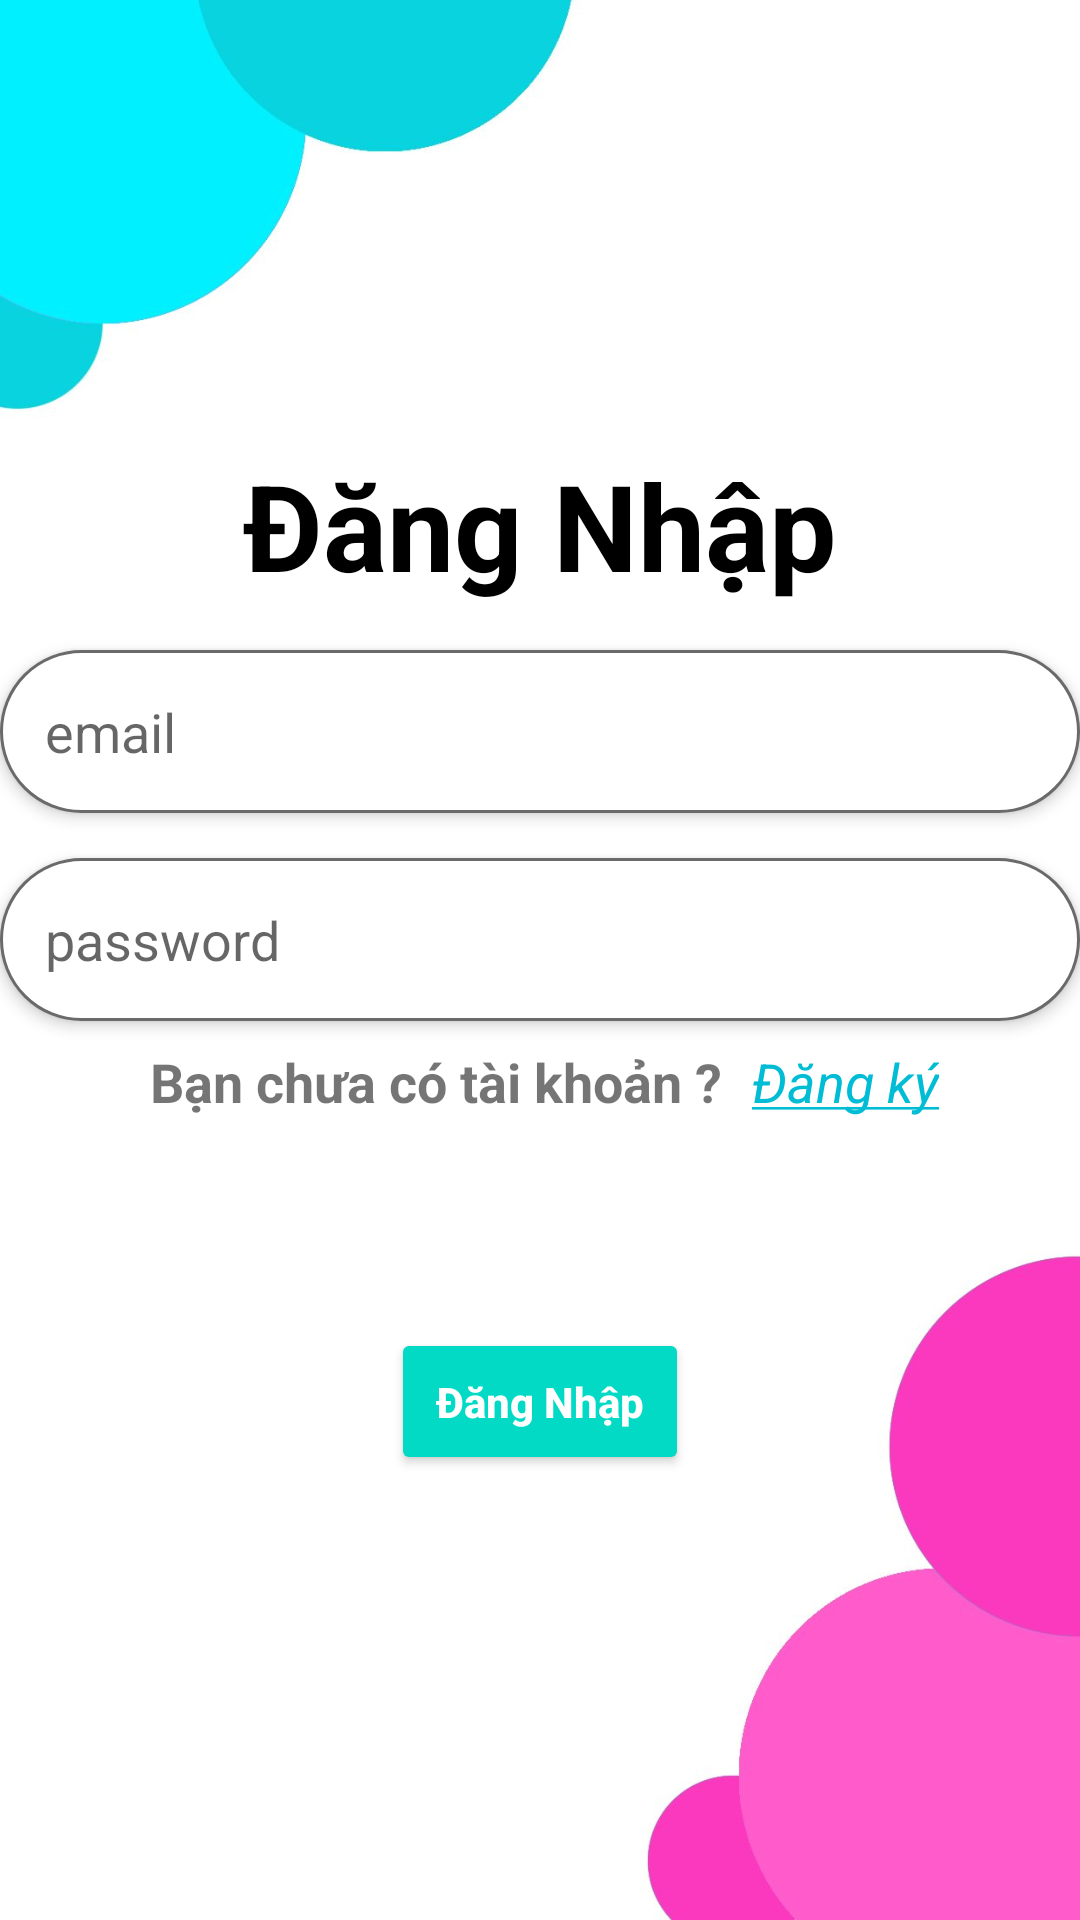

Here is an Android app screen rendered from its layout file. Give the layout XML and the strings, colors and styles it references.
<!-- AndroidManifest.xml: application theme Theme.FoodApp -->
<!-- res/layout/activity_log_in.xml -->
<?xml version="1.0" encoding="utf-8"?>
<LinearLayout xmlns:android="http://schemas.android.com/apk/res/android"
    xmlns:app="http://schemas.android.com/apk/res-auto"
    xmlns:tools="http://schemas.android.com/tools"
    android:layout_width="match_parent"
    android:layout_height="match_parent"
    tools:context=".Activity.LogInActivity"
    android:orientation="vertical"
    android:gravity="center"
    android:background="@drawable/loginbg"
    android:layout_margin="8dp"
    >
    <TextView
        android:id="@+id/txt1"
        android:layout_width="wrap_content"
        android:layout_height="wrap_content"
        android:fontFamily="sans-serif"
        android:text="Đăng Nhập"
        android:textColor="@color/black"
        android:textSize="40sp"
        android:textStyle="bold"
        app:layout_constraintBottom_toBottomOf="parent"
        app:layout_constraintEnd_toEndOf="parent"
        app:layout_constraintStart_toStartOf="parent"
        app:layout_constraintTop_toTopOf="parent"
        app:layout_constraintVertical_bias="0.2"/>

    <EditText
        android:id="@+id/ed_sdt"
        android:layout_width="match_parent"
        android:layout_height="wrap_content"
        android:background="@drawable/edit_text"
        android:drawableLeft="@drawable/ic_baseline_account_circle"
        android:drawablePadding="15dp"
        android:elevation="3dp"
        android:hint="email"
        android:padding="15dp"
        android:layout_marginTop="15dp"
        app:layout_constraintEnd_toEndOf="parent"
        app:layout_constraintStart_toStartOf="parent"
        app:layout_constraintTop_toBottomOf="@+id/txt1"
        app:layout_constraintWidth_percent="0.8"

        />
    <EditText
        android:id="@+id/ed_passwd"
        android:layout_width="match_parent"
        android:layout_height="wrap_content"
        android:layout_marginTop="15dp"
        android:background="@drawable/edit_text"
        android:drawableLeft="@drawable/ic_baseline_vpn_key_24"
        android:drawablePadding="15dp"
        android:elevation="3dp"
        android:hint="password"
        android:inputType="textPassword"
        android:padding="15dp"
        app:layout_constraintEnd_toEndOf="parent"
        app:layout_constraintStart_toStartOf="parent"
        app:layout_constraintTop_toBottomOf="@+id/email"
        app:layout_constraintWidth_percent="0.8"
        />

    <RelativeLayout
        android:layout_width="match_parent"
        android:layout_height="wrap_content"
        android:layout_marginTop="8dp"
       >

        <TextView
            android:id="@+id/tv_signUp"
            android:layout_width="wrap_content"
            android:layout_height="wrap_content"
            android:text="@string/my_text_with_underline_html"
            android:layout_toRightOf="@+id/title1"
            android:layout_marginLeft="10dp"
            android:textSize="18dp"
            android:textStyle="italic"
            android:textColor="#00BCD4"

            />

        <TextView
            android:id="@+id/title1"
            android:layout_width="wrap_content"
            android:layout_height="wrap_content"
            android:layout_marginLeft="50dp"
            android:text="Bạn chưa có tài khoản ?"
            android:textSize="18dp"
            android:textStyle="bold" />
    </RelativeLayout>

    <Button
        android:id="@+id/btn_login"
        android:backgroundTint="@color/teal_200"
        android:layout_width="wrap_content"
        android:layout_height="wrap_content"
        android:layout_marginTop="70dp"
        android:onClick="signin"
        android:padding="15dp"
        android:text="Đăng Nhập"
        android:textAllCaps="false"
        android:textColor="@color/white"
        android:textStyle="bold"
        app:layout_constraintEnd_toEndOf="parent"
        app:layout_constraintHorizontal_bias="0.498"
        app:layout_constraintStart_toStartOf="parent"
        app:layout_constraintTop_toBottomOf="@+id/ed_passwd"
        app:layout_constraintWidth_percent="0.4"
        />

</LinearLayout>
<!-- resources referenced by this layout -->
<resources>
  <color name="black">#FF000000</color>
  <color name="teal_200">#FF03DAC5</color>
  <color name="white">#FFFFFFFF</color>
  <!-- drawable edit_text (drawable) -->
  <?xml version="1.0" encoding="utf-8"?>
  <shape xmlns:android="http://schemas.android.com/apk/res/android">
      <corners android:radius="50dp"/>
          <solid android:color="@color/white"/>
      <stroke android:color="#6a6a6a" android:width="1dp"/>
  
  
  </shape>
  <!-- drawable loginbg: jpg bitmap (drawable, 32583 bytes) -->
  <string name="my_text_with_underline_html"><u>Đăng ký</u></string>
  <style name="Theme.FoodApp" parent="Theme.MaterialComponents.DayNight.DarkActionBar">
          
          <item name="colorPrimary">@color/purple_500</item>
          <item name="colorPrimaryVariant">@color/purple_700</item>
          <item name="colorOnPrimary">@color/white</item>
          
          <item name="colorSecondary">@color/teal_200</item>
          <item name="colorSecondaryVariant">@color/teal_700</item>
          <item name="colorOnSecondary">@color/black</item>
          
          <item name="android:statusBarColor">?attr/colorPrimaryVariant</item>
          
      </style>
  <color name="purple_500">#FF6200EE</color>
  <color name="purple_700">#FF3700B3</color>
  <color name="teal_700">#FF018786</color>
</resources>
